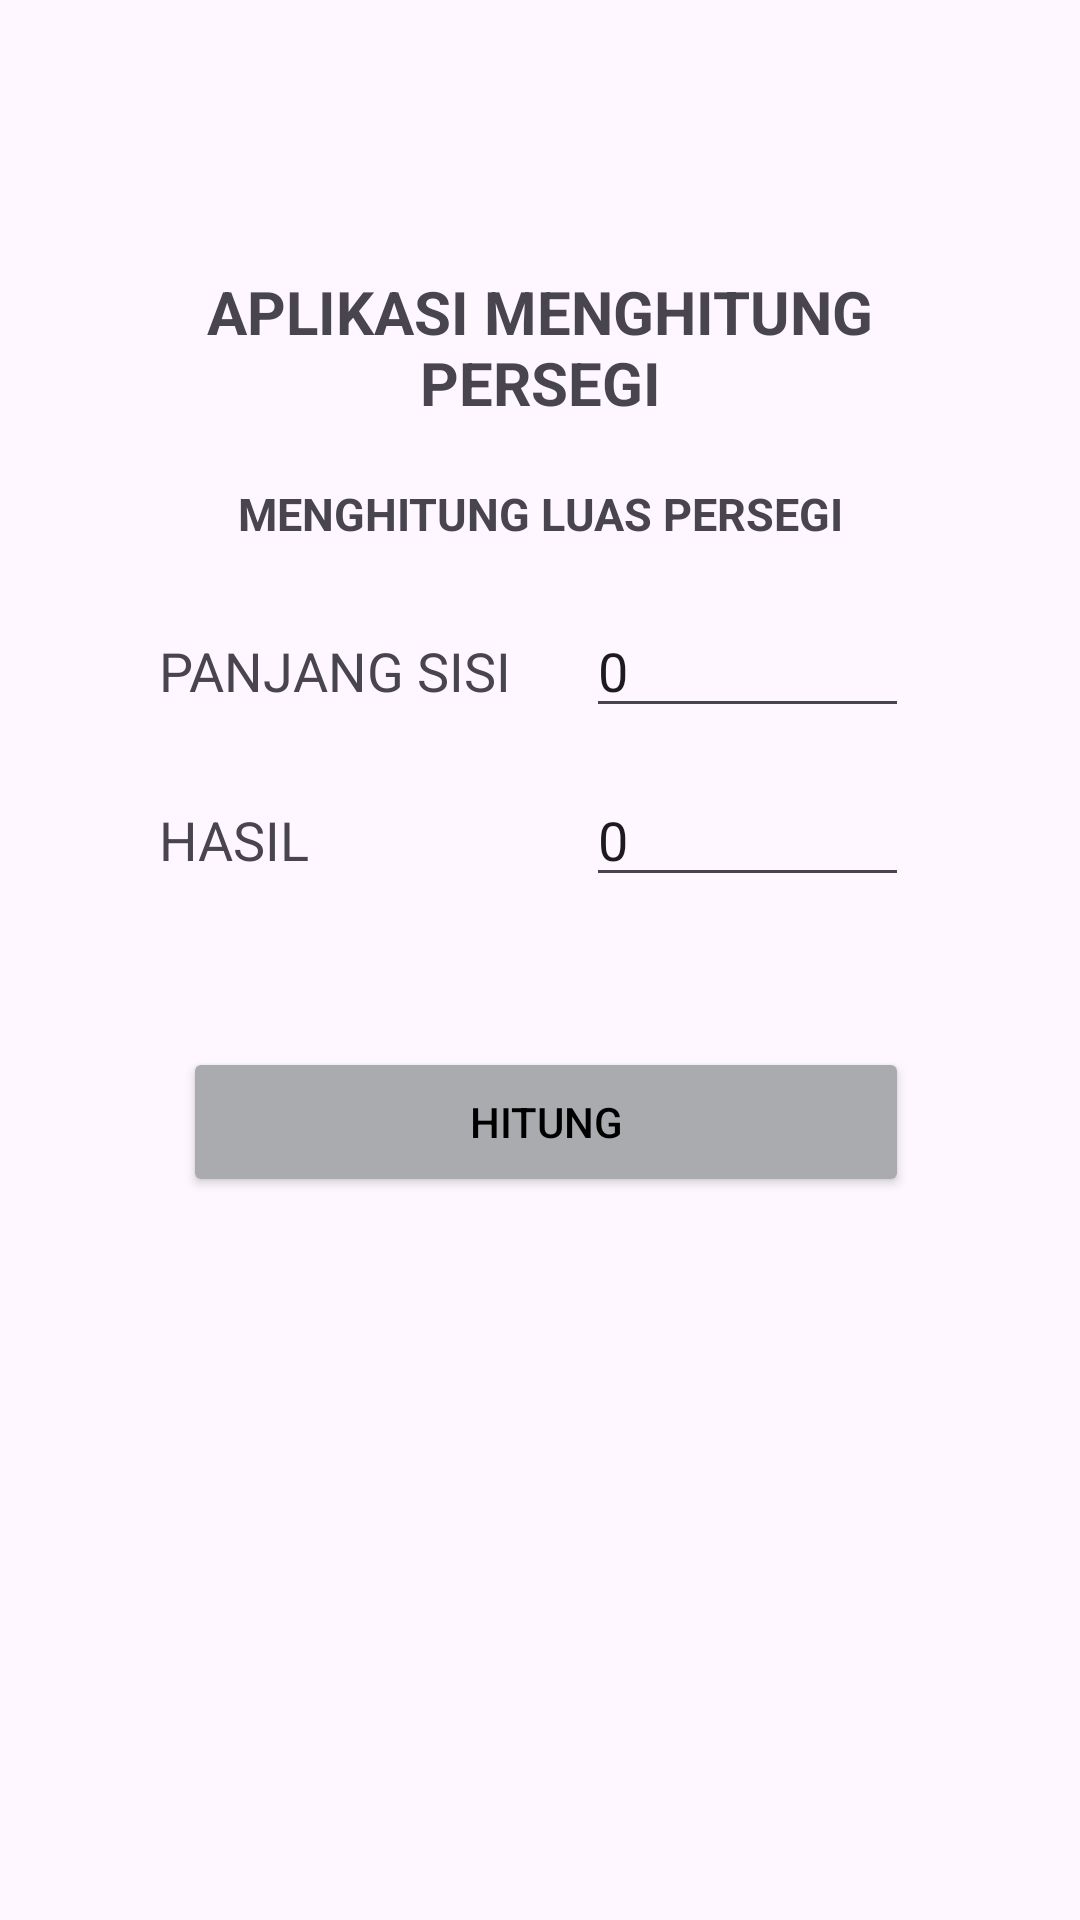

Produce the Android XML layout that renders to this screen, including the resource entries it uses.
<!-- AndroidManifest.xml: application theme Theme.Tugas_prak_BP3_M2 -->
<!-- res/layout/activity_luas_persegi.xml -->
<?xml version="1.0" encoding="utf-8"?>
<androidx.constraintlayout.widget.ConstraintLayout
    xmlns:android="http://schemas.android.com/apk/res/android"
    xmlns:app="http://schemas.android.com/apk/res-auto"
    xmlns:tools="http://schemas.android.com/tools"
    android:id="@+id/main"
    android:layout_width="match_parent"
    android:layout_height="match_parent"
    tools:context=".luas_lingkaran">

    <LinearLayout
        android:id="@+id/linearLayout"
        android:layout_width="304dp"
        android:layout_height="550dp"
        android:backgroundTint="@color/material_dynamic_neutral70"
        android:orientation="vertical"
        app:layout_constraintBottom_toBottomOf="parent"
        app:layout_constraintEnd_toEndOf="parent"
        app:layout_constraintStart_toStartOf="parent"
        app:layout_constraintTop_toTopOf="parent"
        app:layout_constraintVertical_bias="0.002">

        <TextView
            android:id="@+id/textView1"
            android:layout_width="match_parent"
            android:layout_height="wrap_content"
            android:layout_marginTop="90dp"
            android:text="APLIKASI MENGHITUNG PERSEGI"
            android:textAlignment="center"
            android:textSize="20dp"
            android:textStyle="bold" />

        <TextView
            android:id="@+id/textView2"
            android:layout_width="match_parent"
            android:layout_height="wrap_content"
            android:layout_marginTop="20dp"
            android:text="MENGHITUNG LUAS PERSEGI"
            android:textAlignment="center"
            android:textSize="15dp"
            android:textStyle="bold" />

        <LinearLayout
            android:id="@+id/linearLayout1"
            android:layout_width="250dp"
            android:layout_height="wrap_content"
            android:layout_marginStart="25dp"
            android:layout_marginTop="20dp"
            android:orientation="horizontal">

            <TextView
                android:id="@+id/textpanjangsisi"
                android:layout_width="100dp"
                android:layout_height="30dp"
                android:layout_weight="1"
                android:text="PANJANG SISI"
                android:textSize="18sp" />

            <EditText
                android:id="@+id/editTextpanjangsisi"
                android:layout_width="70dp"
                android:layout_height="wrap_content"
                android:layout_marginStart="5dp"
                android:layout_weight="1"
                android:ems="10"
                android:inputType="number"
                android:text="0" />
        </LinearLayout>

        <LinearLayout
            android:id="@+id/linearLayout3"
            android:layout_width="250dp"
            android:layout_height="wrap_content"
            android:layout_marginStart="25dp"
            android:layout_marginTop="15dp"
            android:orientation="horizontal">

            <TextView
                android:id="@+id/texthasil"
                android:layout_width="100dp"
                android:layout_height="30dp"
                android:layout_weight="1"
                android:text="HASIL"
                android:textSize="18sp" />

            <EditText
                android:id="@+id/editTexthasil"
                android:layout_width="70dp"
                android:layout_height="wrap_content"
                android:layout_marginStart="5dp"
                android:layout_weight="1"
                android:ems="10"
                android:inputType="numberDecimal"
                android:text="0" />

        </LinearLayout>

        <LinearLayout
            android:id="@+id/linearLayout4"
            android:layout_width="250dp"
            android:layout_height="wrap_content"
            android:layout_marginStart="25dp"
            android:layout_marginTop="50dp"
            android:orientation="horizontal">

            <Button
                android:id="@+id/buttonchitung"
                android:layout_width="90dp"
                android:layout_height="50dp"
                android:layout_marginStart="8dp"
                android:layout_weight="1"
                android:backgroundTint="@color/material_dynamic_neutral70"
                android:text="HITUNG"
                android:textColor="@color/black" />
        </LinearLayout>

    </LinearLayout>

</androidx.constraintlayout.widget.ConstraintLayout>
<!-- resources referenced by this layout -->
<resources>
  <style name="Theme.Tugas_prak_BP3_M2" parent="Base.Theme.Tugas_prak_BP3_M2" />
  <style name="Base.Theme.Tugas_prak_BP3_M2" parent="Theme.Material3.DayNight.NoActionBar">
          
          
      </style>
  <!-- not gathered from this repository: default colours our renderer supplied (Android Studio template values) -->
  <color name="black">#FF000000</color>
</resources>
